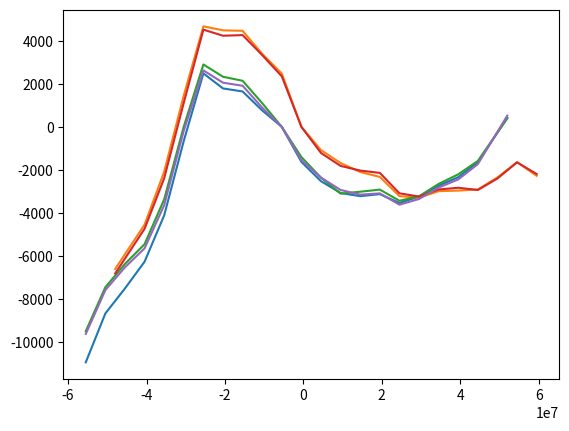

Reproduce this figure in Python.
import matplotlib.pyplot as plt

displacement = [[0, 0], [-2065.5272107437117, -623.708216577513], [-2764.161414377614, -852.0862251728145], [-3161.066643108759, -926.5059555599041], [-3666.6483035162883, -1008.5728261622085], [-3965.3397384032464, -1075.5112079918658], [-3553.373373760429, -1146.387141693856], [-3647.874618696416, -1332.902756699093], [-3501.6930054360614, -1495.9174042136704], [-2952.404519245638, -1551.0431304263293], [-2054.6426923537633, -1636.8403133287384], [-424.49621720799087, -1983.7593572384794], [342.63153580178437, -2342.308198319135], [1223.5181403836614, -2668.3374933482896], [1365.2700077876416, -2810.08936075227], [2066.154241062877, -2951.84122815625], [-1072.0746011863516, -3447.972764070181], [-4541.451555898768, -4048.5530443870443], [-6696.079940439267, -4615.560514002966], [-7941.471346917094, -4969.940182512916], [-9105.861686306931, -5107.522877346191], [-11380.334831470795, -5158.711051686518]]
angle = [51999952, 44499999, 39499999, 34500006, 29500004, 24499999, 19500008, 14500001, 9499998, 4500005, -500000, -5500005, -10500005, -15499995, -20499997, -25499997, -30500008, -35500005, -40500009, -45500001, -50500001, -55500014]
angle_sort = sorted(angle)
offset = displacement[min(range(len(angle_sort)), key=lambda i: abs(angle_sort[i]))][0]
plt.plot(angle, [i[0]-offset for i in displacement])

displacement = [[0, 0], [2065.5272107437117, 328.2674824092174], [4528.465906887868, 917.6568258257666], [8076.200143859707, 1488.6018473140202], [11293.967533930057, 1984.733383227951], [11106.652566289084, 2126.485250631931], [11084.10113283845, 2268.2371180359114], [10010.8369939226, 2588.8663419258664], [9093.619028367433, 2943.246010435817], [6612.9613487977795, 3105.2481446117945], [5531.170781767404, 3161.2028291133656], [4928.725345300489, 3242.7101528706544], [4514.101133143847, 3362.080146474006], [4284.796641755055, 3503.8320138779864], [3391.7598771099797, 3574.7079475799765], [3315.8213767149905, 3632.0837034339684], [3622.950422756948, 3702.9596371359585], [3648.263256221944, 3773.8355708379486], [3701.4202064984365, 4006.151131305583], [4261.340082744158, 4644.0345346234935], [4970.099419764059, 5331.948008789868], [4336.645762302523, 5735.054881719937]]
angle = [-48000318, -40500008, -35500005, -30500002, -25500001, -20499995, -15500000, -10500007, -5499991, -499997, 4499996, 9499995, 14500008, 19499996, 24499996, 29500001, 34500005, 39500004, 44499992, 49499995, 54500015, 59500004]
angle_sort = sorted(angle)
offset = displacement[min(range(len(angle_sort)), key=lambda i: abs(angle_sort[i]))][0]
plt.plot(angle, [i[0]-offset for i in displacement])

displacement = [[0, 0], [-1980.1047631931124, -736.3253108965688], [-2602.8030971598823, -945.4101986431345], [-3049.868567700127, -1059.5996853597148], [-3626.328597193484, -1098.5816135836508], [-3834.5275320258693, -1165.7275186583731], [-3314.768489040056, -1236.6037517928023], [-3413.207701726763, -1423.120154778142], [-3502.9842636970398, -1587.254589405241], [-2761.1463568900153, -1609.6365577634817], [-1802.2326144830336, -1712.013338957657], [-396.52065731685684, -1924.6420383609443], [708.3147415433612, -2279.0232040330898], [1749.3094157052883, -2633.4043697052352], [1936.1649394233286, -2775.1568359740936], [2509.0811572599637, -2916.909302242952], [-381.09412722175557, -3395.3238759003484], [-3767.4030436444787, -3984.715709334022], [-5854.314352602669, -4551.725574409455], [-6770.642795269217, -4878.543760529322], [-7857.411703330463, -5051.111980334888], [-9904.94732721397, -5051.111980334888]]
angle = [51999756, 44500003, 39500001, 34499994, 29499998, 24500003, 19500005, 14499997, 9499997, 4500009, -500004, -5499999, -10499985, -15499996, -20499998, -25500001, -30500003, -35500004, -40499996, -45500001, -50500000, -55500004]
angle_sort = sorted(angle)
offset = displacement[min(range(len(angle_sort)), key=lambda i: abs(angle_sort[i]))][0]
plt.plot(angle, [i[0]-offset for i in displacement])

displacement = [[0, 0], [2080.7237013035965, 370.13143970201855], [4432.928688452462, 937.1413047774513], [7949.177365621638, 1504.1511698528839], [11347.506228014527, 2008.6231821626438], [11064.00129547681, 2150.375648431502], [11093.533059282821, 2292.1281147003606], [10162.016852373183, 2609.383634444948], [9173.687156998643, 2975.577505639498], [6821.482169849778, 3174.0309584158995], [5605.954771594319, 3227.1881332667213], [5005.371953981526, 3227.1881332667213], [4789.1994429215165, 3368.9405995355796], [4680.522552115392, 3510.693065804438], [3730.781028114042, 3581.569298938867], [3578.9033856831225, 3625.4450623077996], [3907.9716109501146, 3699.86510709895], [3988.973020246605, 3811.242044881624], [3885.38467951167, 4023.8707442849113], [4422.019016100919, 4628.183889957412], [5173.307087325867, 5305.93786930539], [4627.143173172325, 5706.180127005696]]
angle = [-47999871, -40500007, -35500004, -30500005, -25499996, -20499999, -15499997, -10500006, -5500013, -500000, 4499998, 9500003, 14500008, 19500006, 24499996, 29499999, 34500006, 39500004, 44500003, 49499996, 54500005, 59500006]
angle_sort = sorted(angle)
offset = displacement[min(range(len(angle_sort)), key=lambda i: abs(angle_sort[i]))][0]
plt.plot(angle, [i[0]-offset for i in displacement])

displacement = [[0, 0], [-2254.792479023472, -759.9649831067977], [-2969.020231182033, -940.3805985028533], [-3347.0339015356735, -1044.8317442584644], [-3878.61562547048, -1094.4460384923796], [-4144.406487437884, -1176.5147958717882], [-3617.8874465881704, -1247.3923590630957], [-3676.952082580927, -1404.898055043779], [-3459.8895453075475, -1587.6875601160987], [-2884.993754978053, -1595.562844915133], [-2071.986412489525, -1682.190977704509], [-523.8712164688598, -1894.8236672784317], [372.52149448003, -2320.089046426277], [1390.9201655972388, -2603.5992991915073], [1532.675291979854, -2745.3544255741226], [2106.139212345888, -2887.109551956738], [-697.4621761102776, -3383.2524942958908], [-4166.52513008483, -3995.037776578756], [-6174.722753838545, -4562.058282109217], [-7055.629610644796, -4898.726707267928], [-8118.7930585144095, -5068.21653229062], [-10160.066878424068, -5055.708727021566]]
angle = [51999922, 44500008, 39499991, 34500000, 29500004, 24499999, 19500008, 14499991, 9499998, 4499995, -499991, -5500001, -10499997, -15500001, -20500014, -25499997, -30499995, -35500000, -40499997, -45499994, -50499999, -55500004]
angle_sort = sorted(angle)
offset = displacement[min(range(len(angle_sort)), key=lambda i: abs(angle_sort[i]))][0]
plt.plot(angle, [i[0]-offset for i in displacement])

# displacement = [[0, 0], [1630.183953400074, 238.74547601282546], [3805.2391738333245, 805.765981543286], [6877.990001597658, 1372.7864870737465], [10063.31107678348, 1890.1926983702915], [9947.668736839769, 2031.9478247529066], [9555.116079164834, 2173.7029511355217], [8343.447260799148, 2470.713692127668], [7534.261747698387, 2840.0231003350073], [5149.440209732038, 3019.5795937529865], [3937.771391366352, 3090.457156944294], [3394.376740232994, 3101.6483511323954], [3018.725655319064, 3236.3157211958796], [2921.269005931016, 3378.070847578495], [2182.1172755073803, 3448.9484107698026], [2258.0575217837813, 3500.49572945439], [2666.966540195171, 3571.373292645698], [2969.3774764780833, 3681.627279832176], [3245.0124444442795, 3915.106311521189], [3998.0865533519222, 4534.103696725275], [4803.053163881773, 5246.25445069508], [4666.023208378579, 5619.5429501693]]
# angle = [-48000071, -40500004, -35500006, -30499995, -25500000, -20500013, -15499987, -10500001, -5499998, -499996, 4500011, 9499996, 14500003, 19500001, 24500013, 29500001, 34500013, 39499995, 44499996, 49500001, 54500009, 59499982]
# angle_sort = sorted(angle)
# offset = displacement[min(range(len(angle_sort)), key=lambda i: abs(angle_sort[i]))][0]
# plt.plot(angle, [i[0]-offset for i in displacement])

# displacement = [[0, 0], [-2901.460183393699, -833.9126796494634], [-3802.6815293291547, -1050.4983339473101], [-4549.674848907463, -1162.418193584475], [-5254.331063211259, -1195.9941514756244], [-5520.140729849525, -1249.1560848032777], [-5156.276830629143, -1279.0013807065218], [-5267.030858395087, -1420.7665362469306], [-5190.241399144033, -1562.5316917873395], [-4652.3677207701285, -1597.9729806724417], [-3768.4202803416974, -1668.855558442646], [-2272.7978893903846, -1881.5032917532592], [-1451.3938999356633, -2244.7765028255567], [-554.9377693124902, -2599.1893916765785], [-129.64230269126392, -2740.954547216987], [335.03237380229814, -2882.7197027573957], [-2606.594603661184, -3357.632973817765], [-5835.689813192717, -3932.154919955211], [-7973.98090926055, -4499.215542116846], [-8813.666830538355, -4846.540173190848], [-9891.082012645462, -5009.570102062318], [-11050.97873979426, -5005.400538664071]]
# angle = [51999877, 44500010, 39499998, 34500009, 29500006, 24499993, 19499999, 14500000, 9499996, 4499998, -500015, -5500005, -10500002, -15500009, -20500000, -25499992, -30500008, -35499992, -40499983, -45499989, -50499996, -55500005]
# angle_sort = sorted(angle)
# offset = displacement[min(range(len(angle_sort)), key=lambda i: abs(angle_sort[i]))][0]
# plt.plot(angle, [i[0]-offset for i in displacement])

# displacement = [[0, 0], [3317.304639645565, 440.21811457284826], [6368.799612652864, 983.6512108110819], [10312.908761437808, 1550.711832972717], [14084.608031210262, 2046.8898773641477], [14264.177228228113, 2188.6550329045563], [14318.183001767316, 2330.420188444965], [13184.061757444046, 2613.9504995257826], [12321.657061239892, 2987.0166983163317], [9982.531994823148, 3166.5858953341826], [8777.528172729673, 3170.316557322088], [7908.283929547693, 3200.161853225332], [7160.472734072037, 3304.6203888866858], [6518.09937302956, 3446.3855444270944], [5076.820291702072, 3513.7239933087885], [4181.927747353241, 3523.3897993683618], [3728.279249623933, 3594.2723771385663], [2797.9454163900004, 3665.154954908771], [1763.0597809450164, 3877.802688219384], [956.7704588089415, 4444.863310381019], [90.42784161755458, 5082.806510312858], [-1798.0865518314624, 5508.101976934085]]
# angle = [-47999710, -40500004, -35500005, -30499999, -25499997, -20499992, -15500010, -10499997, -5500001, -500004, 4500010, 9500008, 14500000, 19499998, 24500008, 29500009, 34499998, 39500000, 44500000, 49499995, 54499992, 59499992]
# angle_sort = sorted(angle)
# offset = displacement[min(range(len(angle_sort)), key=lambda i: abs(angle_sort[i]))][0]
# plt.plot(angle, [i[0]-offset for i in displacement])

# displacement = [[0, 0], [-2515.815755969888, -803.1712272579924], [-3472.5344237330846, -951.6566642300583], [-4039.4788194446087, -1004.8077013280136], [-5051.87952607233, -1096.9361656311362], [-5885.62128447163, -1181.9778249878648], [-5723.041641583766, -1252.8458744518052], [-6266.363354140643, -1422.1417703934408], [-6736.330419006776, -1534.0386905996627], [-6633.5717472840615, -1551.7557029656477], [-6487.666939564184, -1595.0639554158336], [-5622.330756636068, -1826.317590508692], [-5212.870915288857, -2180.657837828395], [-5044.137464184237, -2534.9980851480973], [-5795.338788502006, -2747.602233539919], [-5768.763269953028, -2889.3383324678], [-9849.270960139918, -3311.003226778246], [-14225.373014538243, -3931.0986595877253], [-17656.220350351363, -4547.650689924008], [-19965.33762871809, -4945.299189693896], [-22592.90684730419, -5109.181554079258], [-25648.570391837628, -5150.210424821539]]
# angle = [51999855, 44499995, 39499999, 34500009, 29499982, 24499992, 19499991, 14499999, 9500001, 4500009, -499996, -5500004, -10499996, -15500001, -20500009, -25499995, -30500004, -35500005, -40499992, -45500002, -50500001, -55500003]
# angle_sort = sorted(angle)
# offset = displacement[min(range(len(angle_sort)), key=lambda i: abs(angle_sort[i]))][0]
# plt.plot(angle, [i[0]-offset for i in displacement])







plt.show()